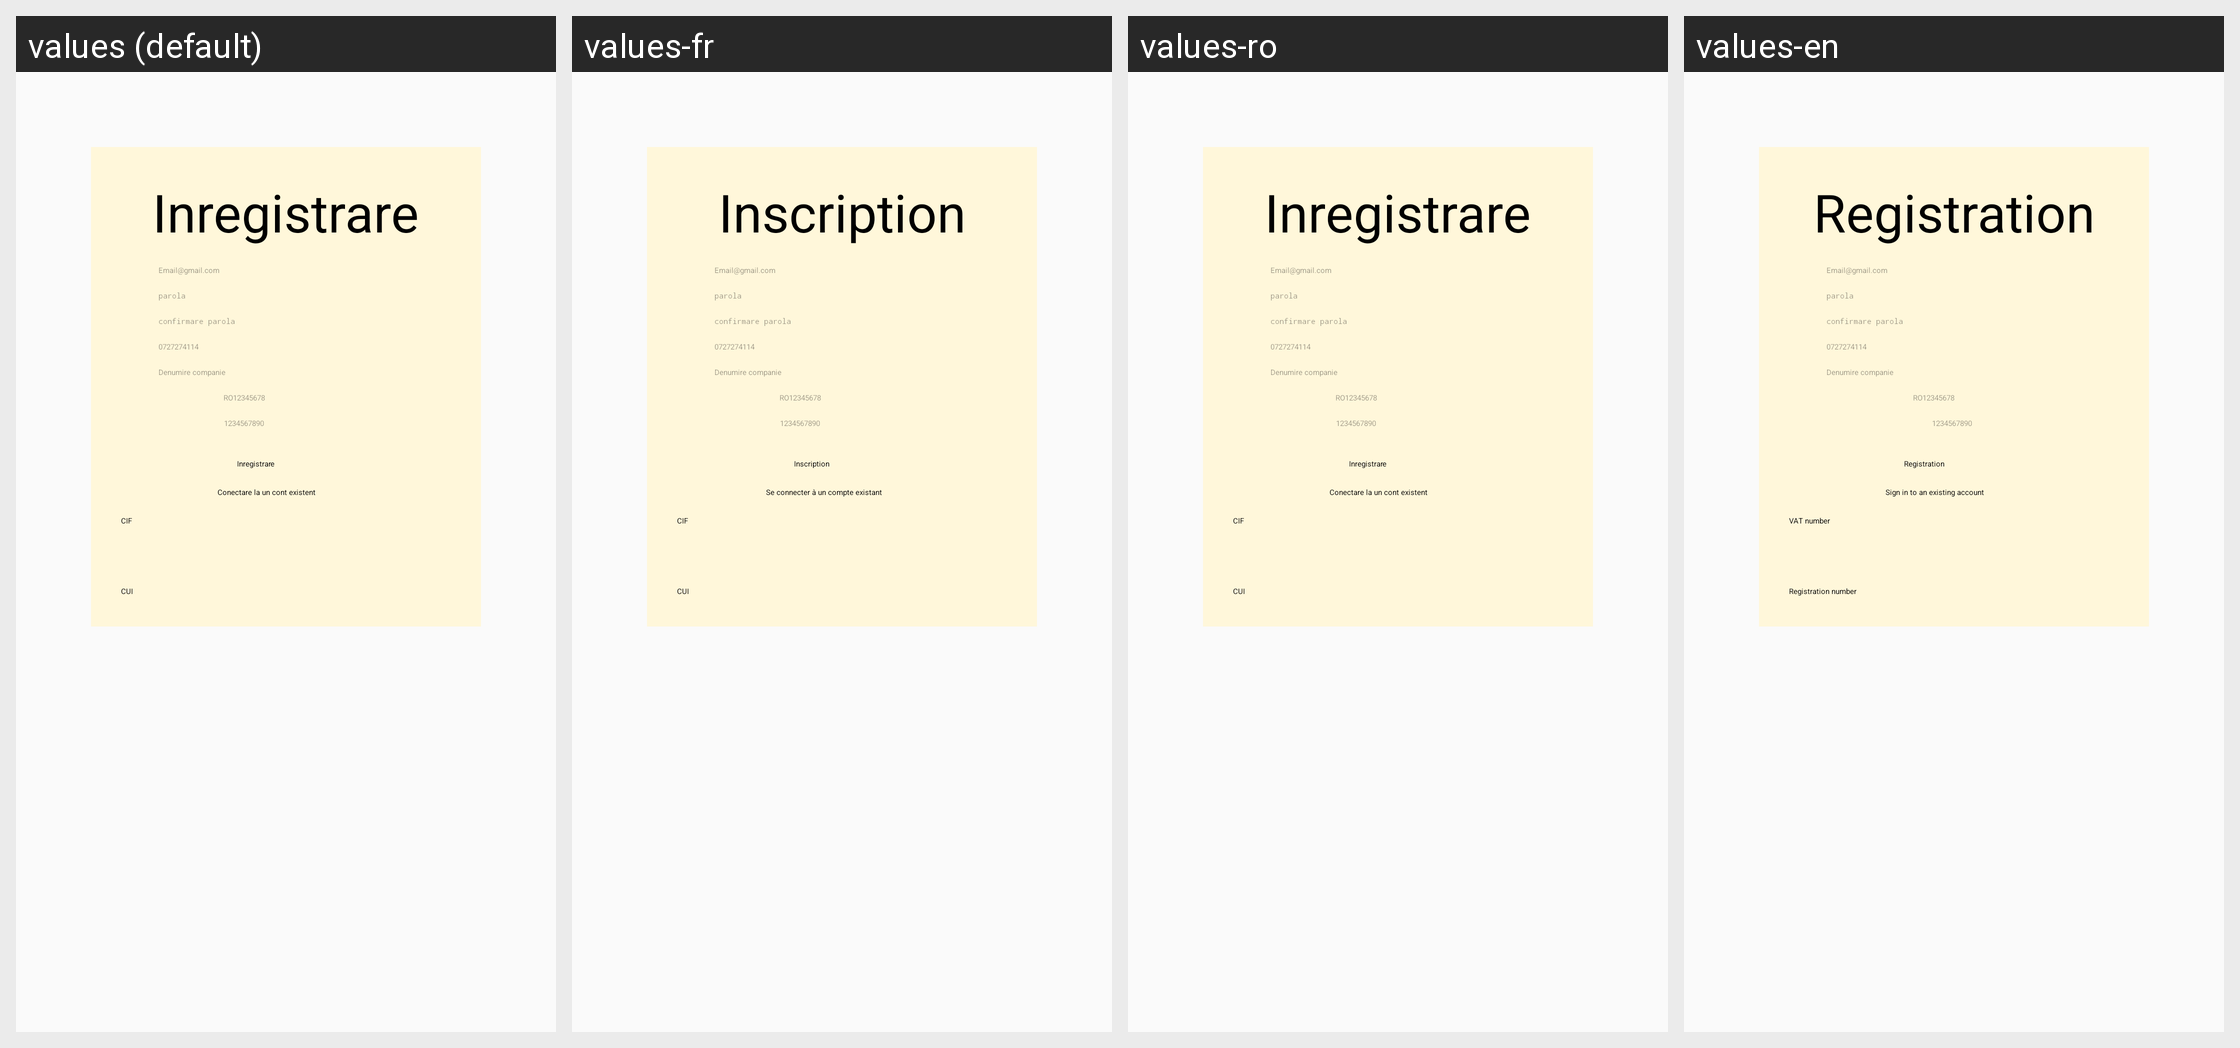

This grid shows one Android layout under several languages. Give, for every string resource on the screen, its name, the default text and each shown locale's text.
Android screen res/layout/fragment_inregistrare.xml rendered under 4 locales, left to right: values (default), values-fr, values-ro, values-en. Device: Nexus 5 (rendered at 1080×1920; each locale shown at half size, 540×960, under a caption strip naming it); theme Theme.Licenta2.MyTheme.
Other locales in the repository, not shown: values-en-rGB.
Strings drawn on this screen, with the default value and each locale's value (text and hints the layout hard-codes, and strings that could not be matched under every locale, appear in the picture but are not listed):

inregistrare
  values: Inregistrare
  values-fr: Inscription
  values-ro: Inregistrare
  values-en: Registration

inregistrare1
  values: Inregistrare
  values-fr: Inscription
  values-ro: Inregistrare
  values-en: Registration

cif1
  values: CIF
  values-fr: CIF
  values-ro: CIF
  values-en: VAT number

cui1
  values: CUI
  values-fr: CUI
  values-ro: CUI
  values-en: Registration number

conectare_la_un_cont_existent
  values: Conectare la un cont existent
  values-fr: Se connecter à un compte existant
  values-ro: Conectare la un cont existent
  values-en: Sign in to an existing account
